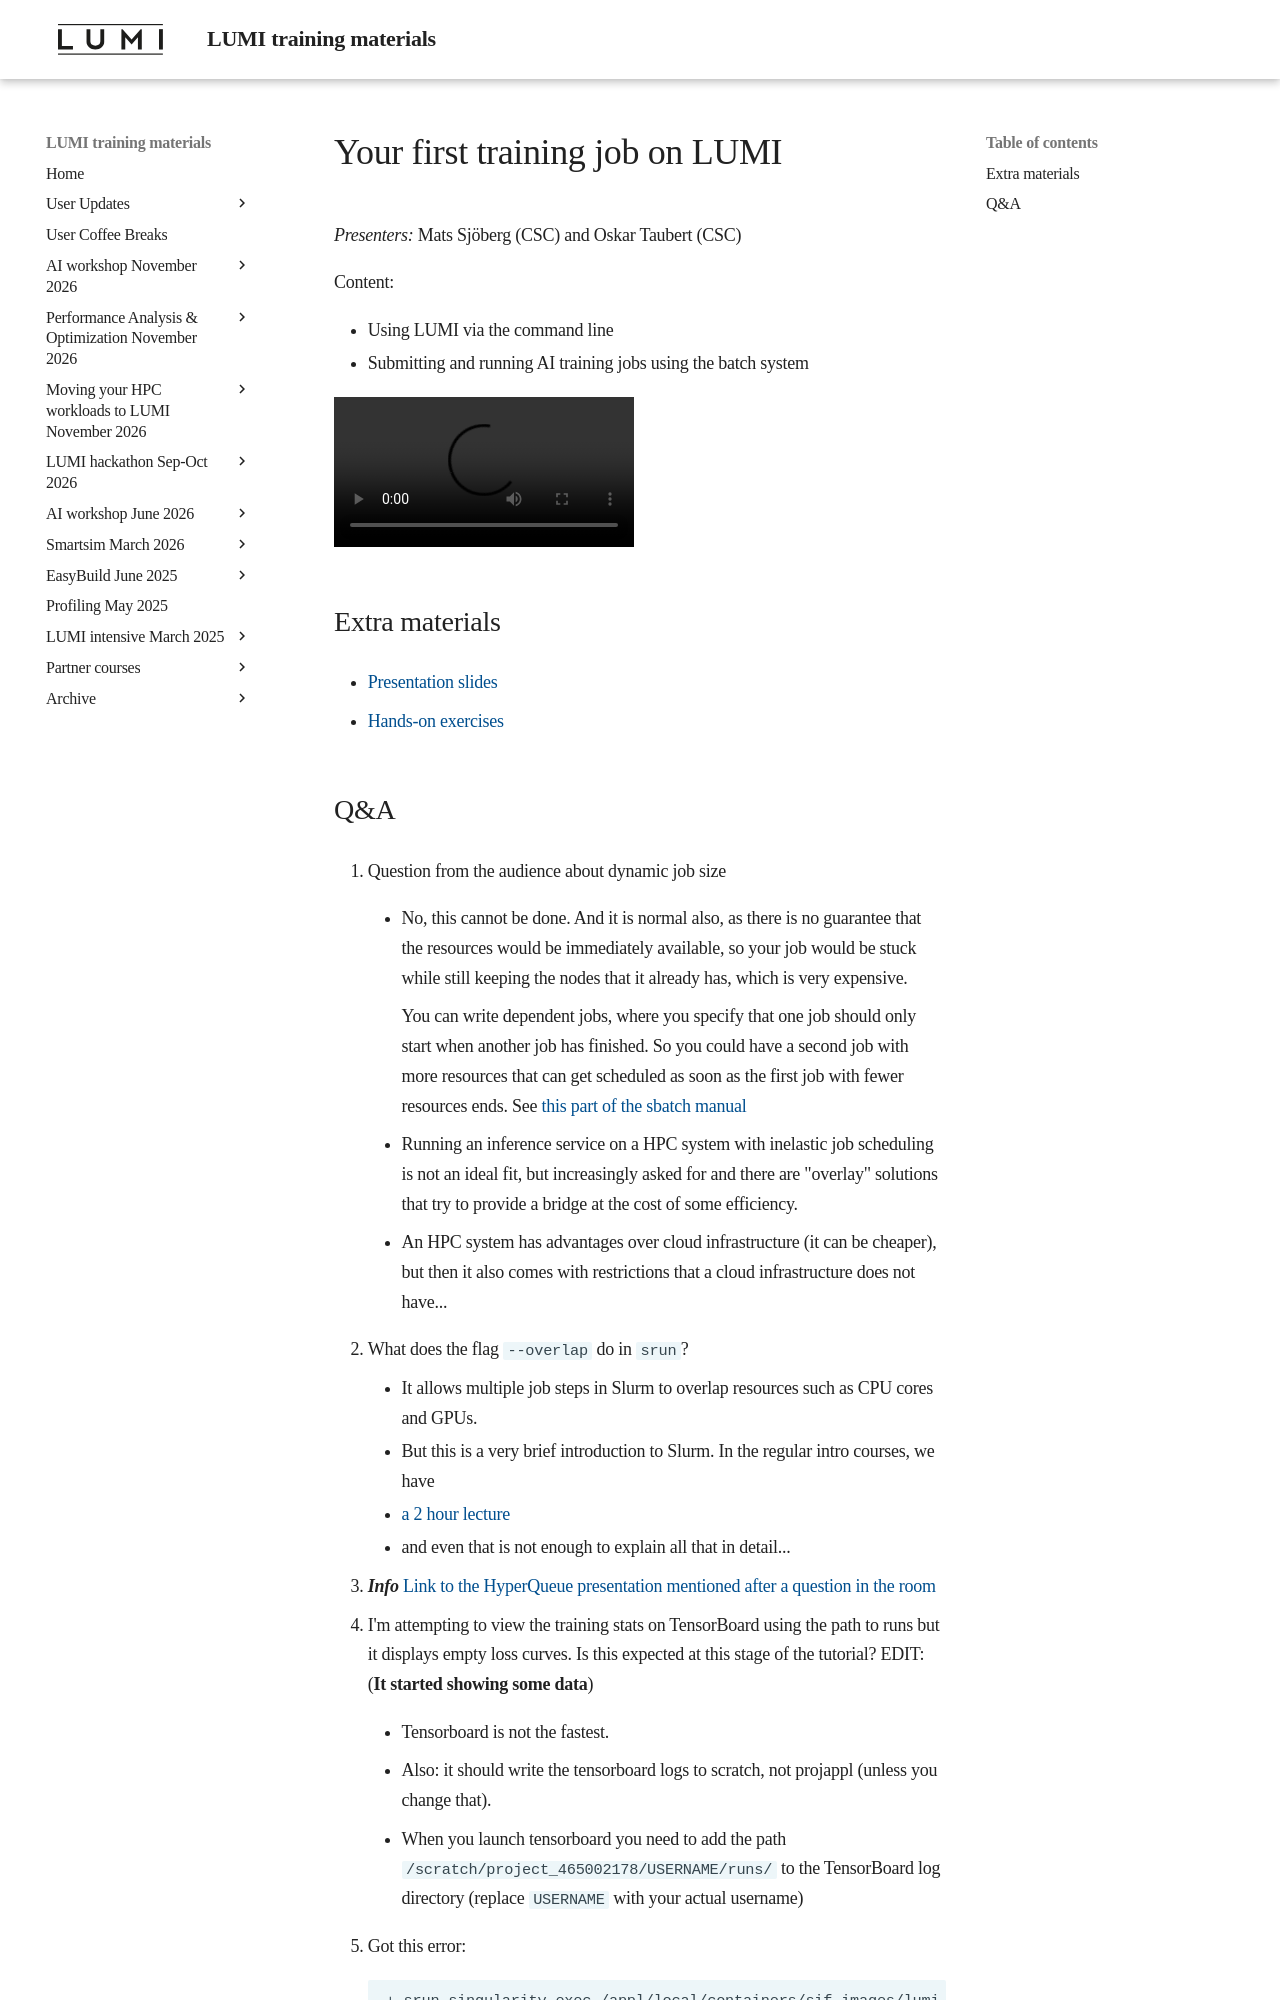

repository: Lumi-supercomputer/LUMI-training-materials · page: ai-20251008/extra_03_FirstJob/index.html · generator: mkdocs

# Your first training job on LUMI

*Presenters:* Mats Sjöberg (CSC) and Oskar Taubert (CSC)

Content:

-   Using LUMI via the command line
-   Submitting and running AI training jobs using the batch system

<!--
A video recording will follow.
-->

<video src="https://462000265.lumidata.eu/ai-20251008/recordings/03_FirstJob.mp4" controls="controls"></video>


## Extra materials

<!--
More materials will become available during and shortly after the course
-->


-   [Presentation slides](https://462000265.lumidata.eu/ai-20251008/files/LUMI-ai-20251008-03-First_AI_job.pdf)

-   [Hands-on exercises](E03_FirstJob.md)

<!--
-   [More extensive training materials on Slurm from the recent introductory "Supercomputing with LUMI" course from March 2025](../2p3day-20250303/index.md)

    -   A more detailed introduction to Slurm but without AI-specific examples is given in the 
        ["Slurm on LUMI" presentation](../2p3day-20250303/M201-Slurm.md).
        It also discusses the `sacct` command that can be used to get at least some resource use info
        from jobs.

    -   The presentation ["Process and Thread Distribution and Binding"](../2p3day-20250303/M202-Binding.md)
        is more oriented towards traditional HPC codes, but the discussion on a proper mapping
        of GPU dies onto CPU chiplets is also relevant for AI applications. But that is a discussion
        for the second day of this course/workshop.
-->
